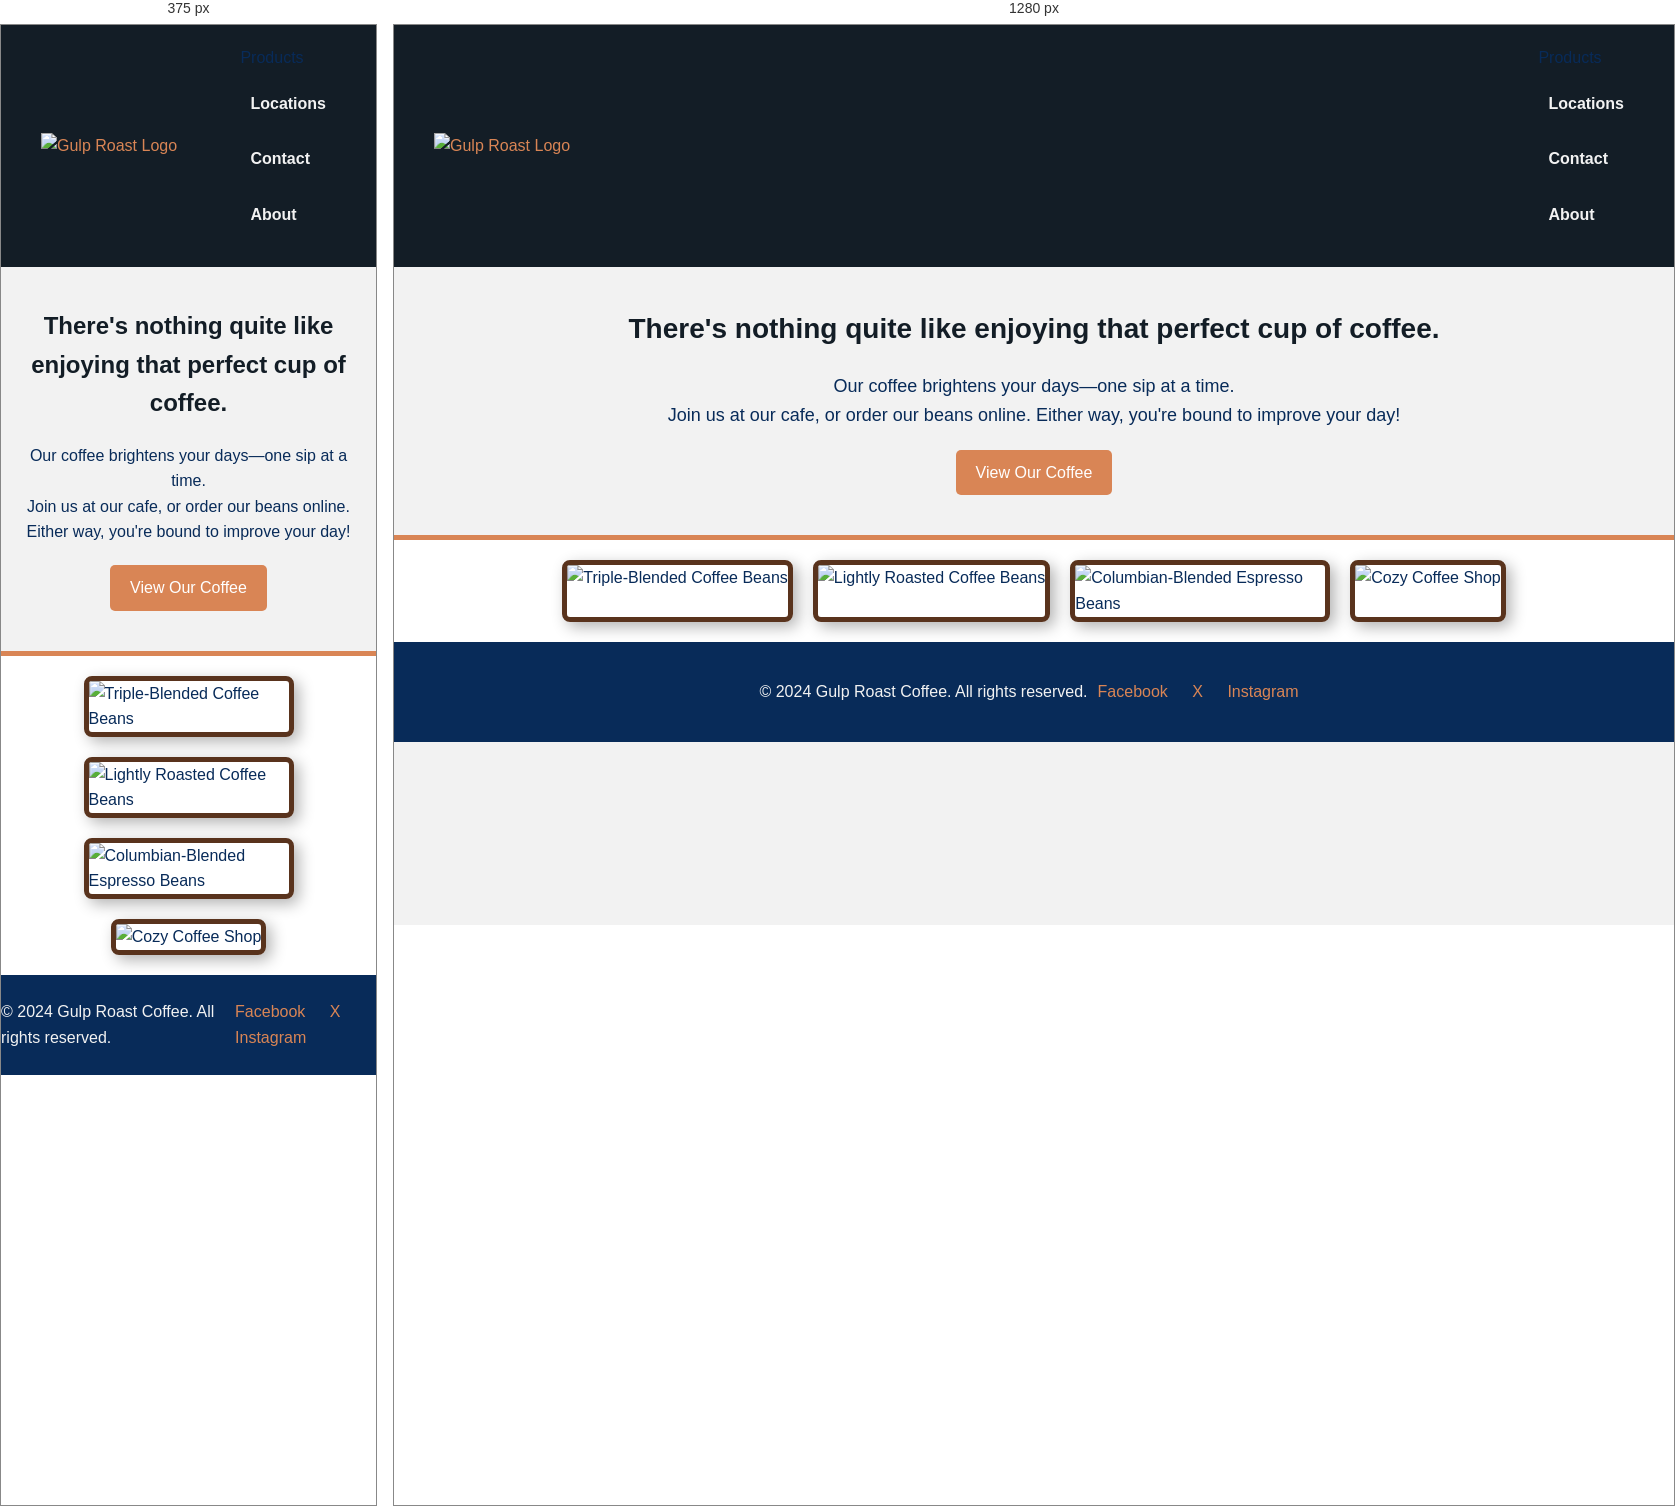
Rendered at 375 px and 1280 px, left to right.

<!-- file: index.html -->
<!DOCTYPE html>
<html lang="en">
<head>
    <meta charset="UTF-8">
    <meta name="viewport" content="width=device-width, initial-scale=1.0">
    <title>Home - Gulp Roast Coffee</title>
    <link rel="stylesheet" href="home.css">
</head>
<body>
    <!-- Header -->
    <header>
        <a href="index.html">
            <img src="https://assets.codepen.io/6306176/gulp-logo-light.png" alt="Gulp Roast Logo" class="logo">
        </a>
        <nav>
            <ul>
                <li><a"products.html" target="_blank">Products</a></li>
    <li><a href="https://uxuicurriculum.wixsite.com/gulproast#locations" target="_blank">Locations</a></li>
     <li><a href="https://uxuicurriculum.wixsite.com/gulproast#contact" target="_blank">Contact</a></li>
     <li><a href="about.html" target="_blank">About</a></li>
            </ul>
        </nav>
    </header>

    <!-- Main Content -->
    <main>
        <section id="welcome">
            <h1>There's nothing quite like enjoying that perfect cup of coffee.</h1>
            <p>
                Our coffee brightens your days—one sip at a time.<br>
                Join us at our cafe, or order our beans online. Either way, you're bound to improve your day!
            </p>
            <a href="products.html" class="cta-button">View Our Coffee</a>
        </section>

        <section id="gallery" class="image-gallery">
            <img src="https://static.wixstatic.com/media/11062b_54b0313b65a44b479c9f065e126f7c06~mv2.jpg" alt="Triple-Blended Coffee Beans" class="gallery-image">
            <img src="https://static.wixstatic.com/media/11062b_ca88a6f079324d7c98963f33c1f2d48f~mv2.jpg" alt="Lightly Roasted Coffee Beans" class="gallery-image">
            <img src="https://static.wixstatic.com/media/11062b_2974cb752e974ea192d619ea0d64120d~mv2.jpg" alt="Columbian-Blended Espresso Beans" class="gallery-image">
            <img src="https://static.wixstatic.com/media/77d75df4c52c4ef98396f36f9689e1e0.jpg" alt="Cozy Coffee Shop" class="gallery-image">
        </section>
    </main>

    <!-- Footer -->
    <footer>
        <p>© 2024 Gulp Roast Coffee. All rights reserved.</p>
        <div class="social-media">
            <a href="https://www.facebook.com" target="_blank">Facebook</a>
            <a href="https://www.x.com" target="_blank">X</a>
            <a href="https://www.instagram.com" target="_blank">Instagram</a>
        </div>
    </footer>
</body>
</html>


/* @media block from home.css */
@media (max-width: 768px) {
    #welcome h1 {
        font-size: 24px;
    }

    #welcome p {
        font-size: 16px;
    }

    .gallery-image {
        max-width: 200px;
    }
}